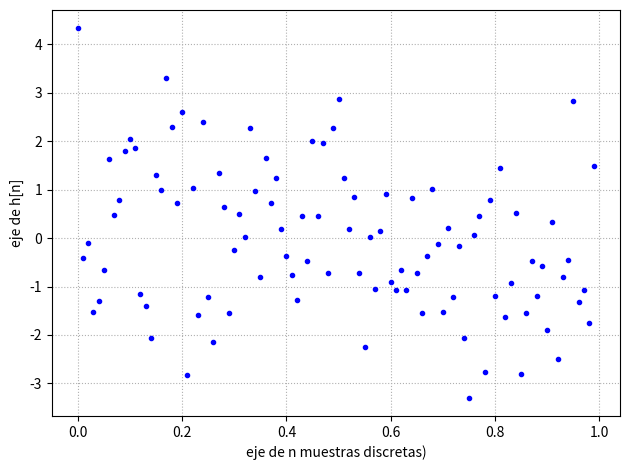

This figure's Python source:
import numpy as np
import matplotlib.pyplot as plt
from numpy.fft import fft
def funcion_sen(ff,nn,vmax=1,dc=0,ph=0,fs=2,dev_estandar=1):#todas las variables que estan igualadas a un valor seran las 
                                             #opcionale y si nos las pongo cuando llamo la funcion toma esos 
                                             #valore. fs = 2 para que cumpla nyquis 
    
    t=np.arange(0,(nn)/fs,1/fs)
    if(dev_estandar==1):
        y=vmax*np.sin(ff*2*np.pi*t-ph)+dc
    else:
        y=vmax*np.sin(ff*2*np.pi*t-ph)+dc+np.random.normal(0,dev_estandar,size=nn)

    return t,y 

nn=100
fs=nn
deltaf=fs/nn
x , y=funcion_sen(ff=1,nn=nn,fs=fs,dev_estandar=np.sqrt(2))
plt.figure(1)
plt.plot(x,(y),linestyle='',marker='.' ,color='b')
plt.grid(True, linestyle=':') 
plt.xlabel('eje de n muestras discretas)')
plt.ylabel('eje de h[n]')
#plt.axis([0,nn/2,0,10000]
plt.draw()
plt.tight_layout() 

plt.show()